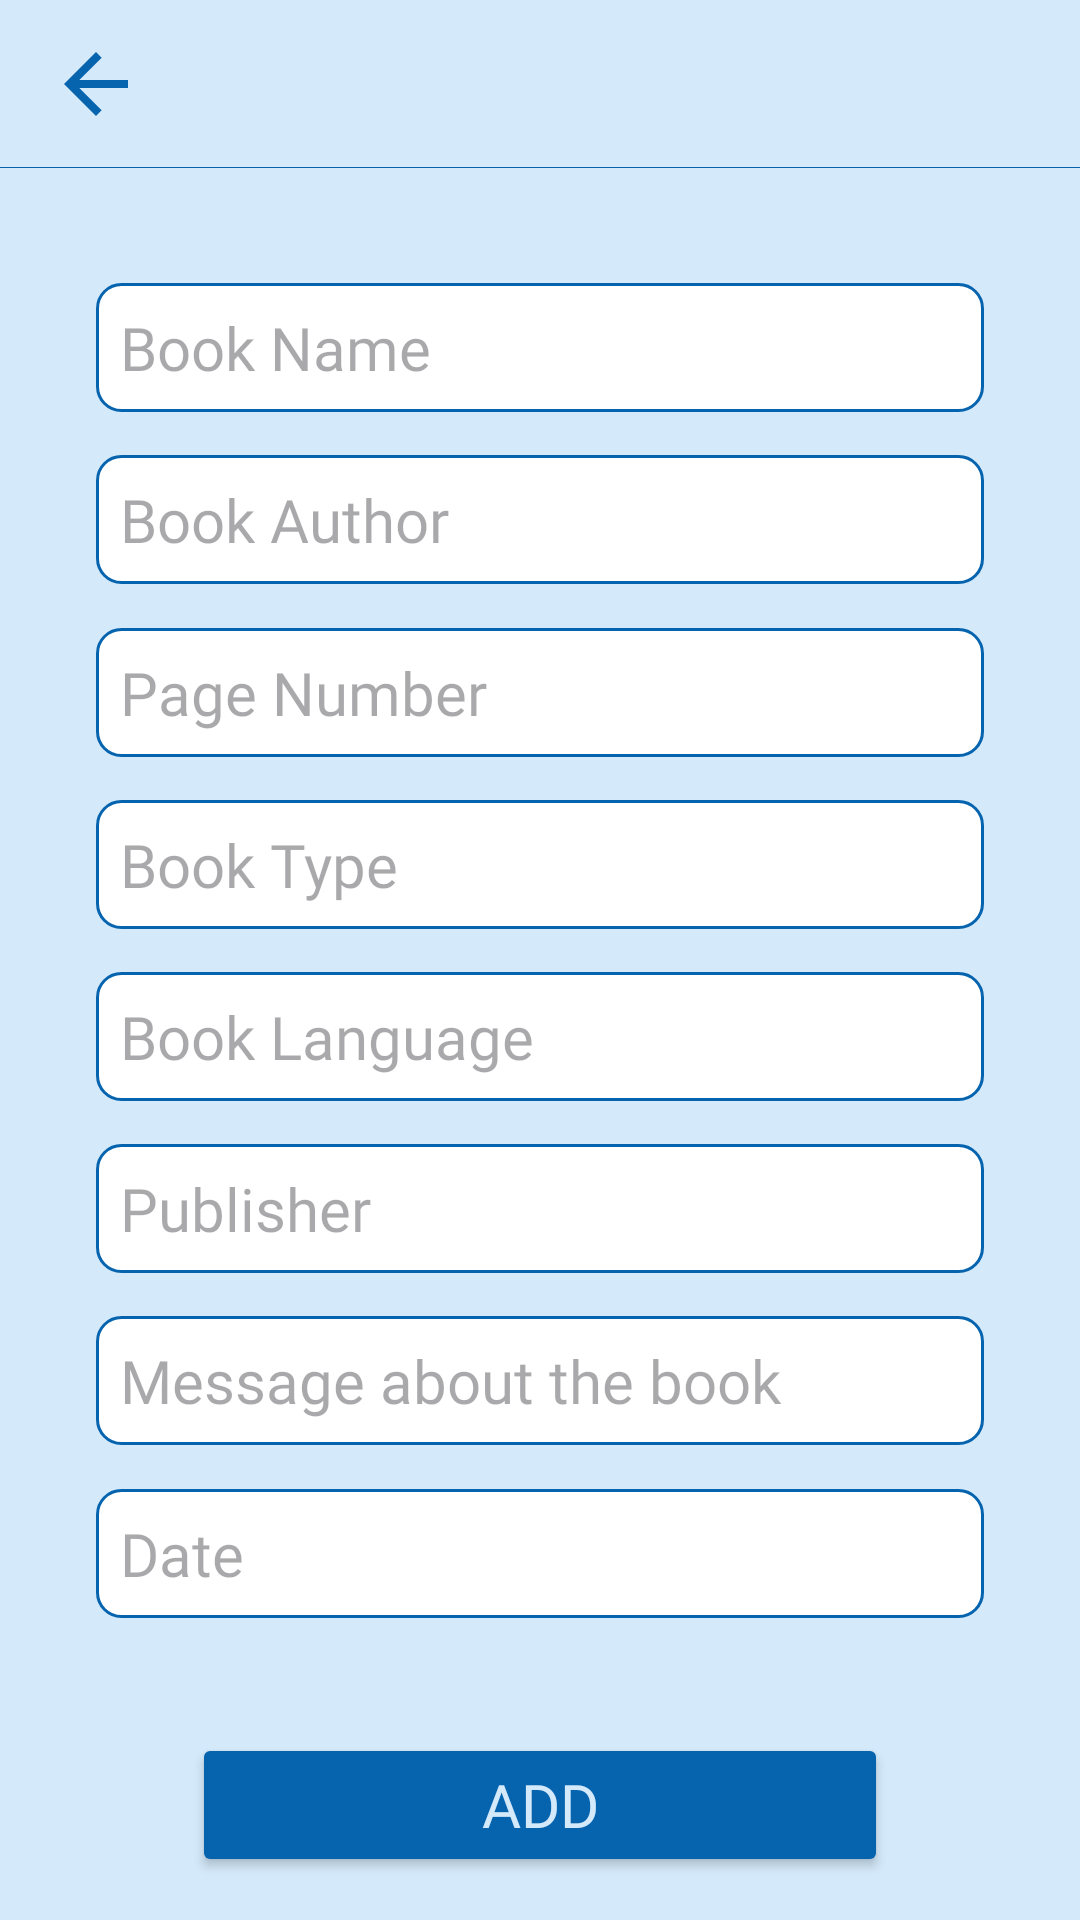

Reconstruct the res/layout file that produces this screen, plus the resources it refers to.
<!-- AndroidManifest.xml: application theme Theme.BookArchice -->
<!-- res/layout/fragment_add_book.xml -->
<?xml version="1.0" encoding="utf-8"?>
<androidx.constraintlayout.widget.ConstraintLayout xmlns:android="http://schemas.android.com/apk/res/android"
    xmlns:app="http://schemas.android.com/apk/res-auto"
    xmlns:tools="http://schemas.android.com/tools"
    android:layout_width="match_parent"
    android:layout_height="match_parent"
    android:background="@color/screen_background"
    tools:context=".ui.home.addbook.AddBookFragment">

    <include
        android:id="@+id/add_book_screen_tool_bar"
        layout="@layout/back_tool_bar"
        app:layout_constraintEnd_toEndOf="parent"
        app:layout_constraintStart_toStartOf="parent"
        app:layout_constraintTop_toTopOf="parent" />

    <androidx.appcompat.widget.AppCompatEditText
        android:id="@+id/add_book_screen_book_name"
        style="@style/medium_20sp"
        android:layout_width="@dimen/width_0dp"
        android:layout_height="wrap_content"
        android:layout_marginLeft="@dimen/margin_32dp"
        android:layout_marginTop="@dimen/margin_24dp"
        android:layout_marginRight="@dimen/margin_32dp"
        android:background="@drawable/edit_text_background"
        android:hint="@string/book_name"
        app:layout_constraintBottom_toTopOf="@+id/add_book_screen_book_author"
        app:layout_constraintEnd_toEndOf="parent"
        app:layout_constraintStart_toStartOf="parent"
        app:layout_constraintTop_toBottomOf="@+id/add_book_screen_tool_bar" />

    <androidx.appcompat.widget.AppCompatEditText
        android:id="@+id/add_book_screen_book_author"
        style="@style/medium_20sp"
        android:layout_width="@dimen/width_0dp"
        android:layout_height="wrap_content"
        android:layout_marginLeft="@dimen/margin_32dp"
        android:layout_marginRight="@dimen/margin_32dp"
        android:background="@drawable/edit_text_background"
        android:hint="@string/book_author"
        app:layout_constraintBottom_toTopOf="@+id/add_book_screen_page_number"
        app:layout_constraintEnd_toEndOf="parent"
        app:layout_constraintStart_toStartOf="parent"
        app:layout_constraintTop_toBottomOf="@+id/add_book_screen_book_name" />

    <androidx.appcompat.widget.AppCompatEditText
        android:id="@+id/add_book_screen_page_number"
        style="@style/medium_20sp"
        android:layout_width="@dimen/width_0dp"
        android:layout_height="wrap_content"
        android:layout_marginLeft="@dimen/margin_32dp"
        android:layout_marginRight="@dimen/margin_32dp"
        android:background="@drawable/edit_text_background"
        android:hint="@string/page_number"
        android:inputType="number"
        app:layout_constraintBottom_toTopOf="@+id/add_book_screen_book_type"
        app:layout_constraintEnd_toEndOf="parent"
        app:layout_constraintStart_toStartOf="parent"
        app:layout_constraintTop_toBottomOf="@+id/add_book_screen_book_author" />

    <androidx.appcompat.widget.AppCompatEditText
        android:id="@+id/add_book_screen_book_type"
        style="@style/medium_20sp"
        android:layout_width="@dimen/width_0dp"
        android:layout_height="wrap_content"
        android:layout_marginLeft="@dimen/margin_32dp"
        android:layout_marginRight="@dimen/margin_32dp"
        android:background="@drawable/edit_text_background"
        android:hint="@string/book_type"
        app:layout_constraintBottom_toTopOf="@+id/add_book_screen_book_language"
        app:layout_constraintEnd_toEndOf="parent"
        app:layout_constraintStart_toStartOf="parent"
        app:layout_constraintTop_toBottomOf="@+id/add_book_screen_page_number" />

    <androidx.appcompat.widget.AppCompatEditText
        android:id="@+id/add_book_screen_book_language"
        style="@style/medium_20sp"
        android:layout_width="@dimen/width_0dp"
        android:layout_height="wrap_content"
        android:layout_marginLeft="@dimen/margin_32dp"
        android:layout_marginRight="@dimen/margin_32dp"
        android:background="@drawable/edit_text_background"
        android:hint="@string/book_language"
        app:layout_constraintBottom_toTopOf="@+id/add_book_screen_book_publisher"
        app:layout_constraintEnd_toEndOf="parent"
        app:layout_constraintStart_toStartOf="parent"
        app:layout_constraintTop_toBottomOf="@+id/add_book_screen_book_type" />

    <androidx.appcompat.widget.AppCompatEditText
        android:id="@+id/add_book_screen_book_publisher"
        style="@style/medium_20sp"
        android:layout_width="@dimen/width_0dp"
        android:layout_height="wrap_content"
        android:layout_marginLeft="@dimen/margin_32dp"
        android:layout_marginRight="@dimen/margin_32dp"
        android:background="@drawable/edit_text_background"
        android:hint="@string/book_publishing_house"
        app:layout_constraintBottom_toTopOf="@+id/add_book_screen_book_message"
        app:layout_constraintEnd_toEndOf="parent"
        app:layout_constraintStart_toStartOf="parent"
        app:layout_constraintTop_toBottomOf="@+id/add_book_screen_book_language" />

    <androidx.appcompat.widget.AppCompatEditText
        android:id="@+id/add_book_screen_book_message"
        style="@style/medium_20sp"
        android:layout_width="@dimen/width_0dp"
        android:layout_height="wrap_content"
        android:layout_marginLeft="@dimen/margin_32dp"
        android:layout_marginRight="@dimen/margin_32dp"
        android:background="@drawable/edit_text_background"
        android:hint="@string/book_message"
        app:layout_constraintBottom_toTopOf="@+id/add_book_screen_book_date"
        app:layout_constraintEnd_toEndOf="parent"
        app:layout_constraintStart_toStartOf="parent"
        app:layout_constraintTop_toBottomOf="@+id/add_book_screen_book_publisher" />

    <androidx.appcompat.widget.AppCompatEditText
        android:id="@+id/add_book_screen_book_date"
        style="@style/medium_20sp"
        android:layout_width="@dimen/width_0dp"
        android:layout_height="wrap_content"
        android:layout_marginLeft="@dimen/margin_32dp"
        android:layout_marginRight="@dimen/margin_32dp"
        android:background="@drawable/edit_text_background"
        android:hint="@string/date"
        android:inputType="date"
        app:layout_constraintBottom_toTopOf="@+id/add_book_screen_add_button"
        app:layout_constraintEnd_toEndOf="parent"
        app:layout_constraintStart_toStartOf="parent"
        app:layout_constraintTop_toBottomOf="@+id/add_book_screen_book_message" />

    <Button
        android:id="@+id/add_book_screen_add_button"
        style="@style/button"
        android:layout_width="match_parent"
        android:layout_height="wrap_content"
        android:layout_marginLeft="@dimen/margin_64dp"
        android:layout_marginTop="@dimen/margin_24dp"
        android:layout_marginRight="@dimen/margin_64dp"
        android:backgroundTint="@color/button_background_color"
        android:text="@string/add"
        app:layout_constraintBottom_toBottomOf="parent"
        app:layout_constraintEnd_toEndOf="parent"
        app:layout_constraintStart_toStartOf="parent"
        app:layout_constraintTop_toBottomOf="@+id/add_book_screen_book_date" />

</androidx.constraintlayout.widget.ConstraintLayout>
<!-- res/layout/back_tool_bar.xml (included above) -->
<?xml version="1.0" encoding="utf-8"?>
<androidx.constraintlayout.widget.ConstraintLayout xmlns:android="http://schemas.android.com/apk/res/android"
    xmlns:app="http://schemas.android.com/apk/res-auto"
    android:layout_width="match_parent"
    android:background="@color/screen_background"
    android:layout_height="?android:attr/actionBarSize">

    <androidx.appcompat.widget.AppCompatImageView
        android:id="@+id/backToolBar"
        android:layout_width="wrap_content"
        android:layout_height="match_parent"
        android:layout_marginStart="@dimen/margin_16dp"
        android:src="@drawable/baseline_arrow_back_24"
        app:layout_constraintBottom_toBottomOf="parent"
        app:layout_constraintStart_toStartOf="parent"
        app:layout_constraintTop_toTopOf="parent" />

    <View
        android:id="@+id/backTollBarView"
        android:layout_width="match_parent"
        android:layout_height="@dimen/height_1dp"
        android:background="@color/icon_tint"
        app:layout_constraintBottom_toBottomOf="parent"
        app:layout_constraintEnd_toEndOf="parent"
        app:layout_constraintStart_toStartOf="parent"
        app:layout_constraintTop_toBottomOf="@+id/backToolBar" />

</androidx.constraintlayout.widget.ConstraintLayout>
<!-- resources referenced by this layout -->
<resources>
  <color name="button_background_color">#0664AF</color>
  <color name="icon_tint">#0664AF</color>
  <color name="screen_background">#D4E9FA</color>
  <dimen name="height_1dp">1dp</dimen>
  <dimen name="margin_16dp">16dp</dimen>
  <dimen name="margin_24dp">24dp</dimen>
  <dimen name="margin_32dp">32dp</dimen>
  <dimen name="margin_64dp">64dp</dimen>
  <dimen name="width_0dp">0dp</dimen>
  <!-- drawable baseline_arrow_back_24 (drawable) -->
  <vector xmlns:android="http://schemas.android.com/apk/res/android"
      android:width="@dimen/width_32dp"
      android:height="@dimen/height_32dp"
      android:autoMirrored="true"
      android:tint="@color/icon_tint"
      android:viewportWidth="24"
      android:viewportHeight="24">
      <path
          android:fillColor="@color/icon_tint"
          android:pathData="M20,11H7.83l5.59,-5.59L12,4l-8,8 8,8 1.41,-1.41L7.83,13H20v-2z" />
  </vector>
  <!-- drawable edit_text_background (drawable) -->
  <?xml version="1.0" encoding="utf-8"?>
  <shape xmlns:android="http://schemas.android.com/apk/res/android">
  
      <corners android:radius="@dimen/radius_8dp"/>
      <solid android:color="@color/white"/>
      <stroke android:color="@color/text_color" android:width="@dimen/width_1dp"/>
  
  </shape>
  <string name="add">Add</string>
  <string name="book_author">Book Author</string>
  <string name="book_language">Book Language</string>
  <string name="book_message">Message about the book</string>
  <string name="book_name">Book Name</string>
  <string name="book_publishing_house">Publisher</string>
  <string name="book_type">Book Type</string>
  <string name="date">Date</string>
  <string name="page_number">Page Number</string>
  <style name="button" parent="TextAppearance.AppCompat">
          <item name="android:textSize">@dimen/text_size_20sp</item>
          <item name="android:padding">@dimen/padding_8dp</item>
          <item name="android:textColor">@color/button_text_color</item>
          <item name="android:fontFamily">@font/inter_regular</item>
      </style>
  <style name="medium_20sp" parent="TextAppearance.AppCompat">
          <item name="android:textSize">@dimen/text_size_20sp</item>
          <item name="android:padding">@dimen/padding_8dp</item>
          <item name="android:textColor">@color/text_color</item>
          <item name="android:fontFamily">@font/inter_regular</item>
      </style>
  <style name="Theme.BookArchice" parent="Base.Theme.BookArchive" />
  <dimen name="width_32dp">32dp</dimen>
  <dimen name="height_32dp">32dp</dimen>
  <dimen name="radius_8dp">8dp</dimen>
  <color name="white">#FFFFFFFF</color>
  <color name="text_color">#0664AF</color>
  <dimen name="width_1dp">1dp</dimen>
  <dimen name="text_size_20sp">20sp</dimen>
  <dimen name="padding_8dp">8dp</dimen>
  <color name="button_text_color">#D4E9FA</color>
  <style name="Base.Theme.BookArchive" parent="Theme.Material3.DayNight.NoActionBar">
          
          
          <item name="colorPrimary">@color/screen_background</item>
      </style>
</resources>
